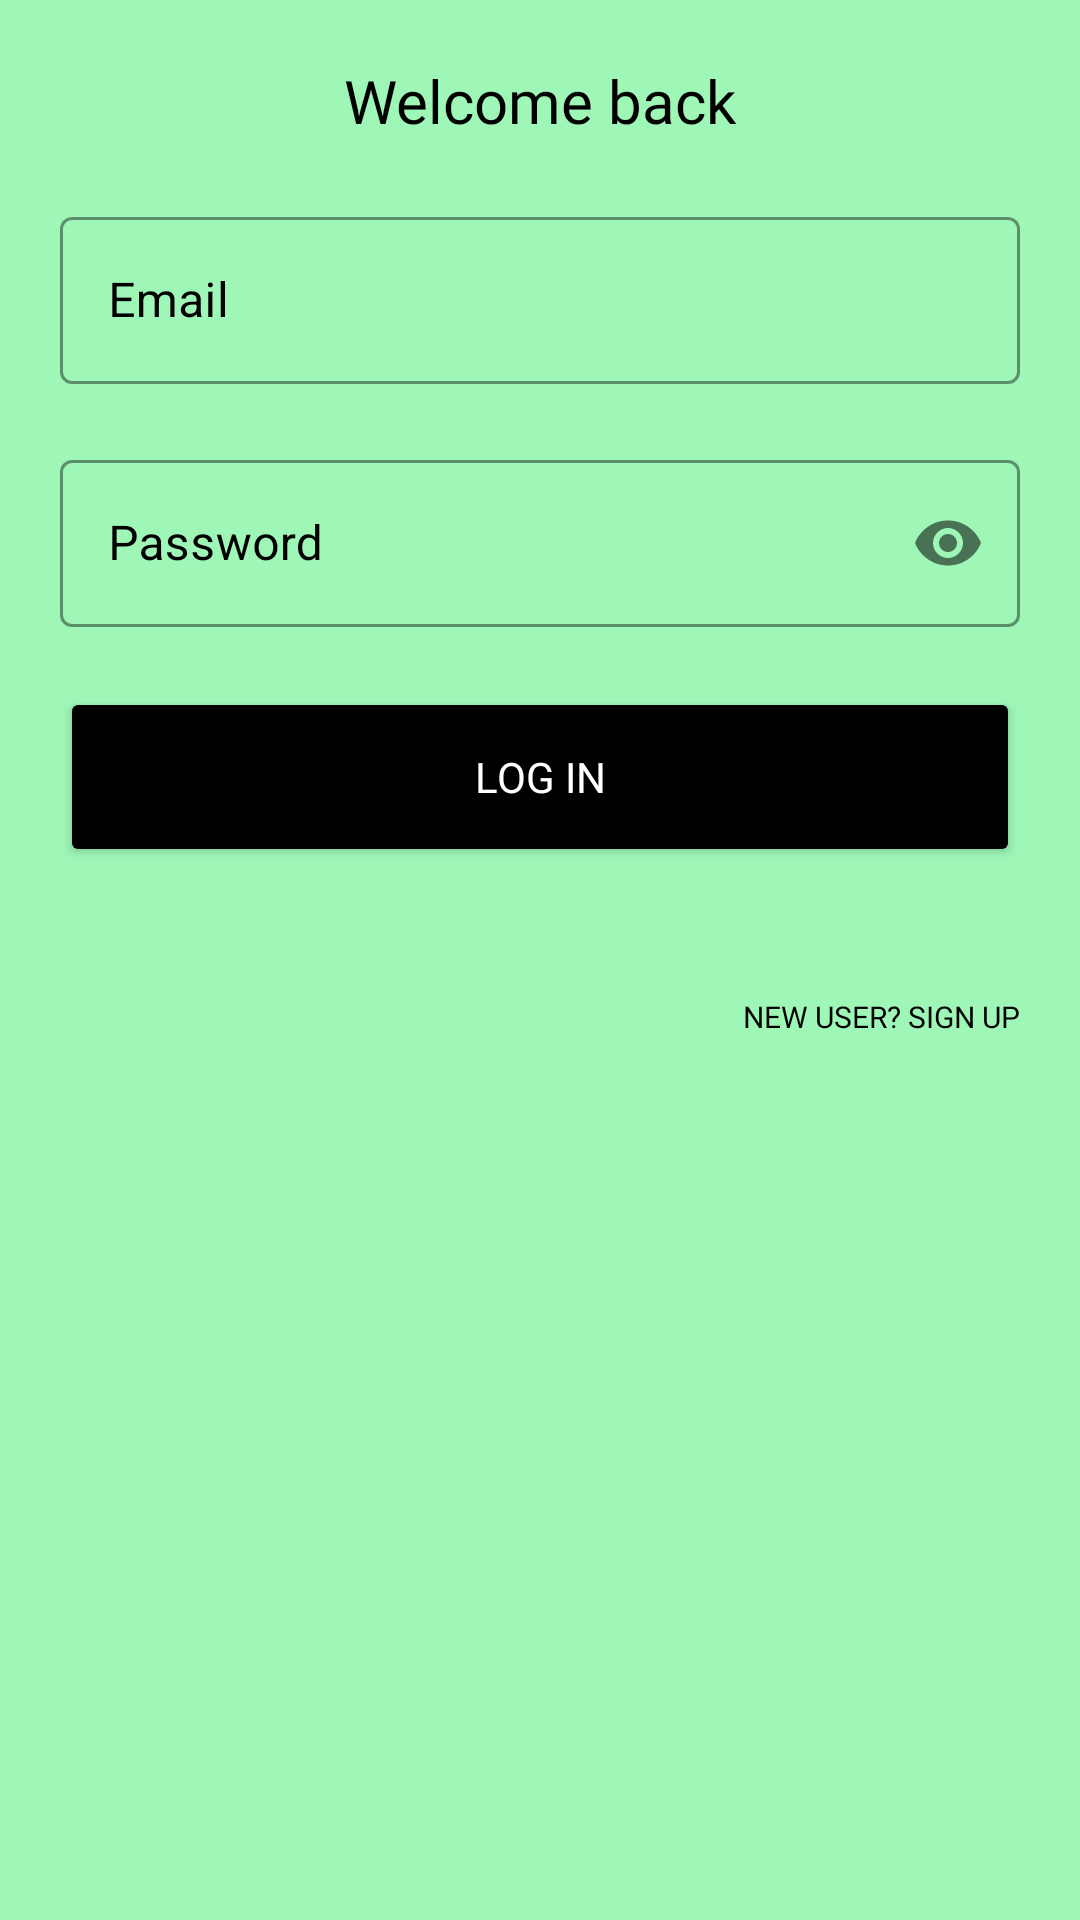

Reconstruct the res/layout file that produces this screen, plus the resources it refers to.
<!-- AndroidManifest.xml: application theme Theme.QuestCalendar -->
<!-- res/layout/activity_login.xml -->
<?xml version="1.0" encoding="utf-8"?>
<LinearLayout xmlns:android="http://schemas.android.com/apk/res/android"
    xmlns:app="http://schemas.android.com/apk/res-auto"
    xmlns:tools="http://schemas.android.com/tools"
    android:layout_width="match_parent"
    android:layout_height="match_parent"
    android:background="@color/qc_background"
    android:orientation="vertical"
    android:padding="20dp"
    tools:context=".LoginActivity">


    <TextView
        android:id="@+id/welcome_text"
        android:layout_width="match_parent"
        android:layout_height="wrap_content"
        android:fontFamily="@font/bungee"
        android:text="Welcome back"
        android:textAlignment="center"
        android:textColor="#000"
        android:textSize="20sp" />


    <LinearLayout
        android:layout_width="match_parent"
        android:layout_height="wrap_content"
        android:layout_marginTop="20dp"
        android:layout_marginBottom="20dp"
        android:fontFamily="@font/roboto"
        android:orientation="vertical">


        <com.google.android.material.textfield.TextInputLayout
            android:id="@+id/mail"
            style="@style/Widget.MaterialComponents.TextInputLayout.OutlinedBox"
            android:layout_width="match_parent"
            android:layout_height="wrap_content"
            android:layout_marginBottom="20dp"
            android:fontFamily="@font/roboto"
            android:hint="Email"
            android:textColorHint="#000"
            app:boxStrokeColor="#000"
            app:hintTextColor="#000"
            app:placeholderTextColor="#000">

            <com.google.android.material.textfield.TextInputEditText
                android:layout_width="match_parent"
                android:layout_height="wrap_content"
                android:textColor="#000" />

        </com.google.android.material.textfield.TextInputLayout>

        <com.google.android.material.textfield.TextInputLayout
            android:id="@+id/password"
            style="@style/Widget.MaterialComponents.TextInputLayout.OutlinedBox"
            android:layout_width="match_parent"
            android:layout_height="wrap_content"
            android:layout_marginBottom="20dp"
            android:fontFamily="@font/roboto"
            android:hint="Password"
            android:textColorHint="#000"
            app:boxStrokeColor="#000"
            app:hintTextColor="#000"
            app:passwordToggleEnabled="true"
            app:placeholderTextColor="#000">

            <com.google.android.material.textfield.TextInputEditText
                android:layout_width="match_parent"
                android:layout_height="wrap_content"
                android:inputType="textPassword"
                android:textColor="#000" />

        </com.google.android.material.textfield.TextInputLayout>

        <Button
            android:id="@+id/login_button"
            android:layout_width="match_parent"
            android:layout_height="60dp"
            android:backgroundTint="#000"
            android:fontFamily="@font/roboto"
            android:text="LOG IN"
            android:textColor="#fff" />

        <Button
            android:id="@+id/signup_button"
            android:layout_width="150dp"
            android:layout_height="60dp"
            android:layout_gravity="end"
            android:layout_marginTop="20dp"
            android:background="#0000"
            android:fontFamily="@font/roboto"
            android:text="New User? SIGN UP"
            android:textAlignment="viewEnd"
            android:textColor="#000"
            android:textSize="10sp" />

    </LinearLayout>

</LinearLayout>
<!-- resources referenced by this layout -->
<resources>
  <color name="qc_background">#9EF6B7</color>
  <style name="Theme.QuestCalendar" parent="Theme.MaterialComponents.DayNight.DarkActionBar">
          
          <item name="colorPrimary">@color/purple_500</item>
          <item name="colorPrimaryVariant">@color/purple_700</item>
          <item name="colorOnPrimary">@color/white</item>
          
          <item name="colorSecondary">@color/teal_200</item>
          <item name="colorSecondaryVariant">@color/teal_700</item>
          <item name="colorOnSecondary">@color/black</item>
          
          <item name="android:statusBarColor" tools:targetApi="l">?attr/colorPrimaryVariant</item>
          
      </style>
  <color name="purple_500">#FF6200EE</color>
  <color name="purple_700">#FF3700B3</color>
  <color name="white">#FFFFFFFF</color>
  <color name="teal_200">#FF03DAC5</color>
  <color name="teal_700">#FF018786</color>
  <color name="black">#FF000000</color>
</resources>
